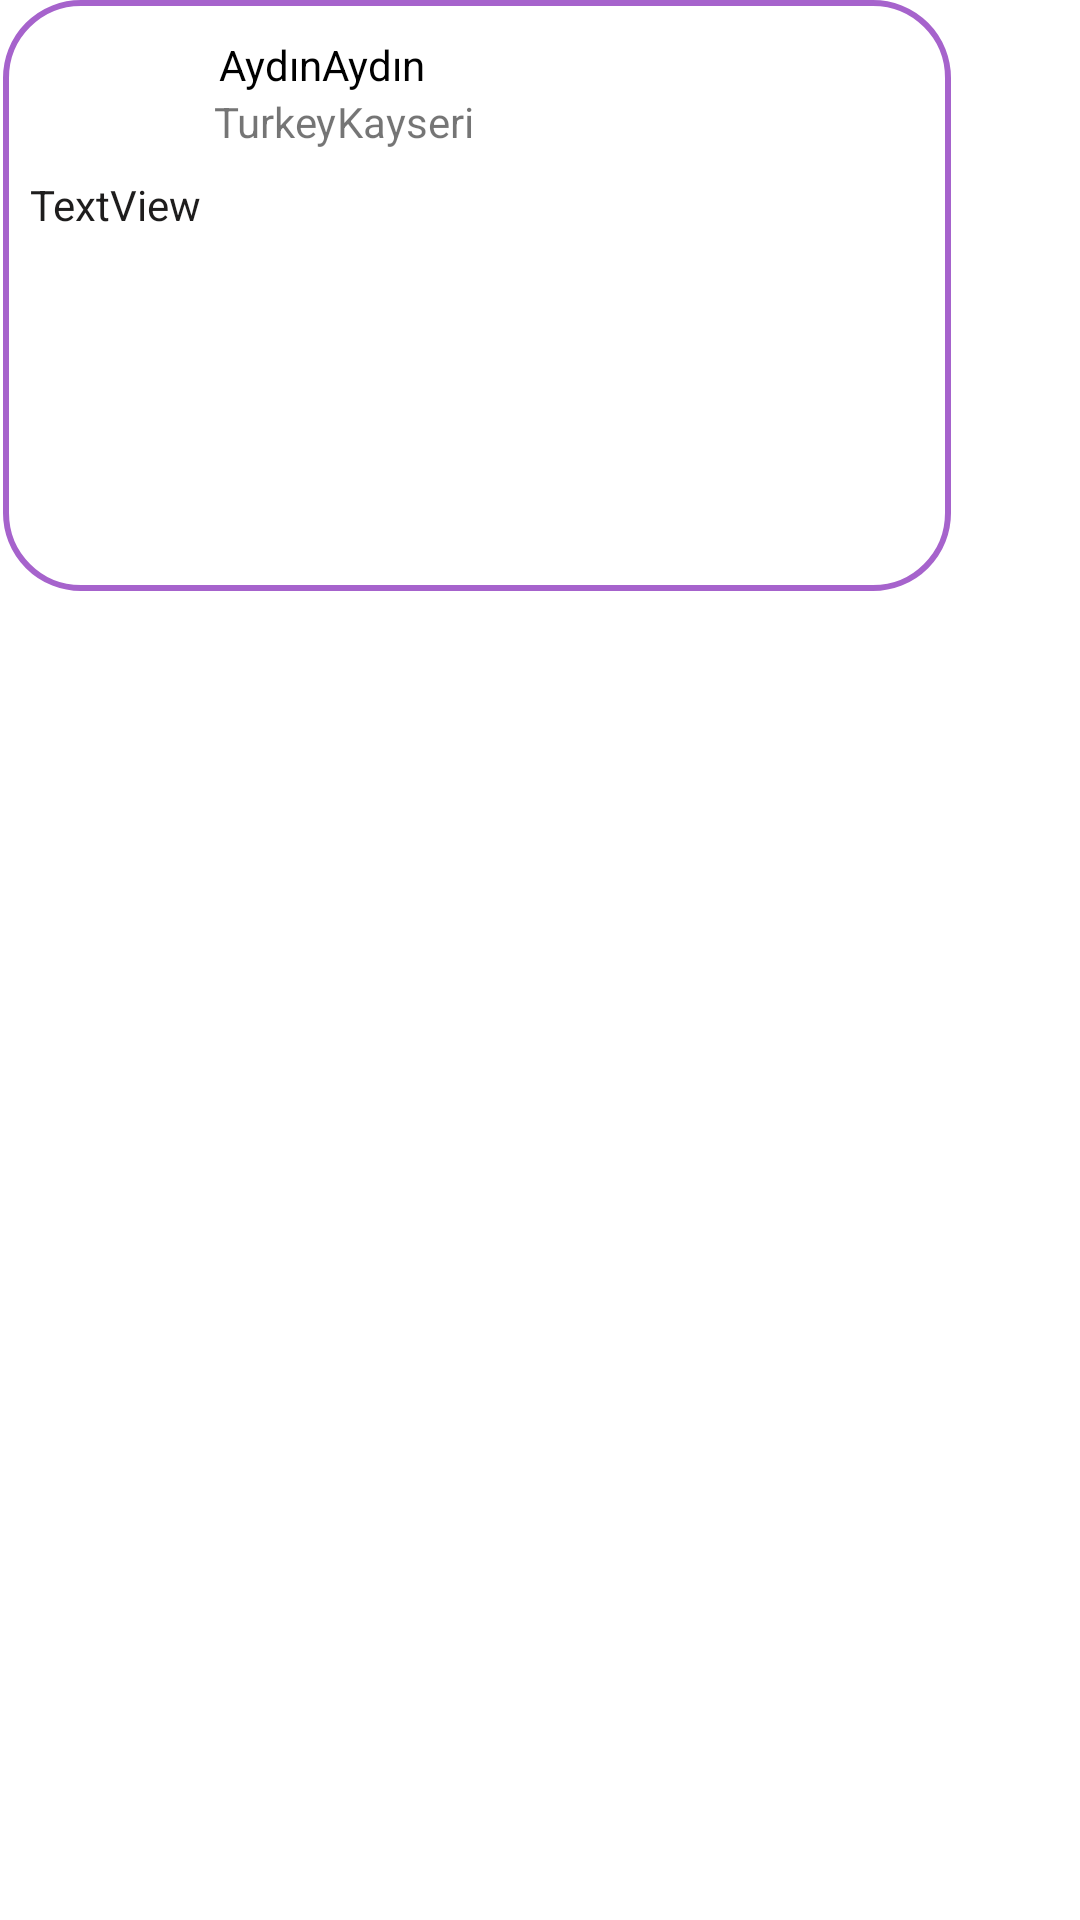

This screen was rendered from an Android layout file. Write that file and the resources it references.
<!-- AndroidManifest.xml: application theme Theme.Citory -->
<!-- res/layout/recycler_home_all_tips.xml -->
<?xml version="1.0" encoding="utf-8"?>
<LinearLayout xmlns:android="http://schemas.android.com/apk/res/android"
    xmlns:app="http://schemas.android.com/apk/res-auto"
    xmlns:tools="http://schemas.android.com/tools"
    android:layout_width="wrap_content"
    android:layout_height="wrap_content">

    <androidx.constraintlayout.widget.ConstraintLayout
        android:layout_width="325dp"
        android:layout_height="wrap_content">

        <View
            android:id="@+id/view2"
            android:layout_width="316dp"
            android:layout_height="197dp"
            android:background="@drawable/tips_from_locals_grid"
            app:layout_constraintBottom_toBottomOf="parent"
            app:layout_constraintEnd_toEndOf="parent"
            app:layout_constraintHorizontal_bias="0.129"
            app:layout_constraintStart_toStartOf="parent"
            app:layout_constraintTop_toTopOf="parent"
            app:layout_constraintVertical_bias="0.0" />

        <TextView
            android:id="@+id/textView121tips"
            android:layout_width="299dp"
            android:layout_height="130dp"
            android:text="TextView"
            android:textColor="#1E1D1D"
            app:layout_constraintBottom_toBottomOf="@+id/view2"
            app:layout_constraintEnd_toEndOf="@+id/view2"
            app:layout_constraintHorizontal_bias="0.521"
            app:layout_constraintStart_toStartOf="@+id/view2"
            app:layout_constraintTop_toTopOf="@+id/view2"
            app:layout_constraintVertical_bias="0.877" />

        <ImageView
            android:id="@+id/imageView121imgpic"
            android:layout_width="44dp"
            android:layout_height="50dp"
            app:layout_constraintBottom_toBottomOf="@+id/view2"
            app:layout_constraintEnd_toEndOf="@+id/view2"
            app:layout_constraintHorizontal_bias="0.044"
            app:layout_constraintStart_toStartOf="@+id/view2"
            app:layout_constraintTop_toTopOf="@+id/view2"
            app:layout_constraintVertical_bias="0.0"
            tools:srcCompat="@tools:sample/avatars" />

        <TextView
            android:id="@+id/textView15name"
            android:layout_width="wrap_content"
            android:layout_height="wrap_content"
            android:layout_marginStart="12dp"
            android:layout_marginTop="12dp"
            android:text="Aydın"
            android:textColor="#000000"
            app:layout_constraintBottom_toTopOf="@+id/textView121tips"
            app:layout_constraintEnd_toEndOf="@+id/view2"
            app:layout_constraintHorizontal_bias="0.018"
            app:layout_constraintStart_toEndOf="@+id/imageView121imgpic"
            app:layout_constraintTop_toTopOf="@+id/view2"
            app:layout_constraintVertical_bias="0.0" />

        <TextView
            android:id="@+id/textView23last"
            android:layout_width="wrap_content"
            android:layout_height="wrap_content"
            android:layout_marginTop="12dp"
            android:text="Aydın"
            android:textColor="#000000"
            app:layout_constraintBottom_toTopOf="@+id/textView121tips"
            app:layout_constraintStart_toEndOf="@+id/textView15name"
            app:layout_constraintTop_toTopOf="@+id/view2"
            app:layout_constraintVertical_bias="0.0" />

        <TextView
            android:id="@+id/textView24count"
            android:layout_width="wrap_content"
            android:layout_height="wrap_content"
            android:gravity="center"
            android:text="Turkey"
            app:layout_constraintBottom_toTopOf="@+id/textView121tips"
            app:layout_constraintEnd_toEndOf="@+id/textView15name"
            app:layout_constraintHorizontal_bias="0.296"
            app:layout_constraintStart_toStartOf="@+id/textView15name"
            app:layout_constraintTop_toBottomOf="@+id/textView15name"
            app:layout_constraintVertical_bias="0.0" />

        <TextView
            android:id="@+id/textView25city"
            android:layout_width="wrap_content"
            android:layout_height="wrap_content"
            android:text="Kayseri"
            app:layout_constraintBottom_toBottomOf="@+id/textView24count"
            app:layout_constraintStart_toEndOf="@+id/textView24count"
            app:layout_constraintTop_toTopOf="@+id/textView24count" />

    </androidx.constraintlayout.widget.ConstraintLayout>
</LinearLayout>
<!-- resources referenced by this layout -->
<resources>
  <!-- drawable tips_from_locals_grid (drawable) -->
  <?xml version="1.0" encoding="utf-8"?>
  <shape
      xmlns:android="http://schemas.android.com/apk/res/android"
      android:shape="rectangle">
  
      <solid
          android:color="@color/white" />
      <stroke
          android:width="2dp"
          android:color="#A663CC"/>
  
  
  
      <corners
          android:radius="25dp"/>
  </shape>
  <style name="Theme.Citory" parent="Theme.MaterialComponents.DayNight.NoActionBar">
          
          <item name="colorPrimary">@color/purple_500</item>
          <item name="colorPrimaryVariant">@color/purple_700</item>
          <item name="colorOnPrimary">@color/white</item>
          
          <item name="colorSecondary">@color/teal_200</item>
          <item name="colorSecondaryVariant">@color/teal_700</item>
          <item name="colorOnSecondary">@color/black</item>
          
          <item name="android:statusBarColor">?attr/colorPrimaryVariant</item>
          
      </style>
  <color name="white">#FFFFFFFF</color>
  <color name="purple_500">#FFBA23
      </color>
  <color name="purple_700">#FFBA23</color>
  <color name="teal_200">#FF03DAC5</color>
  <color name="teal_700">#FF018786</color>
  <color name="black">#FF000000</color>
</resources>
